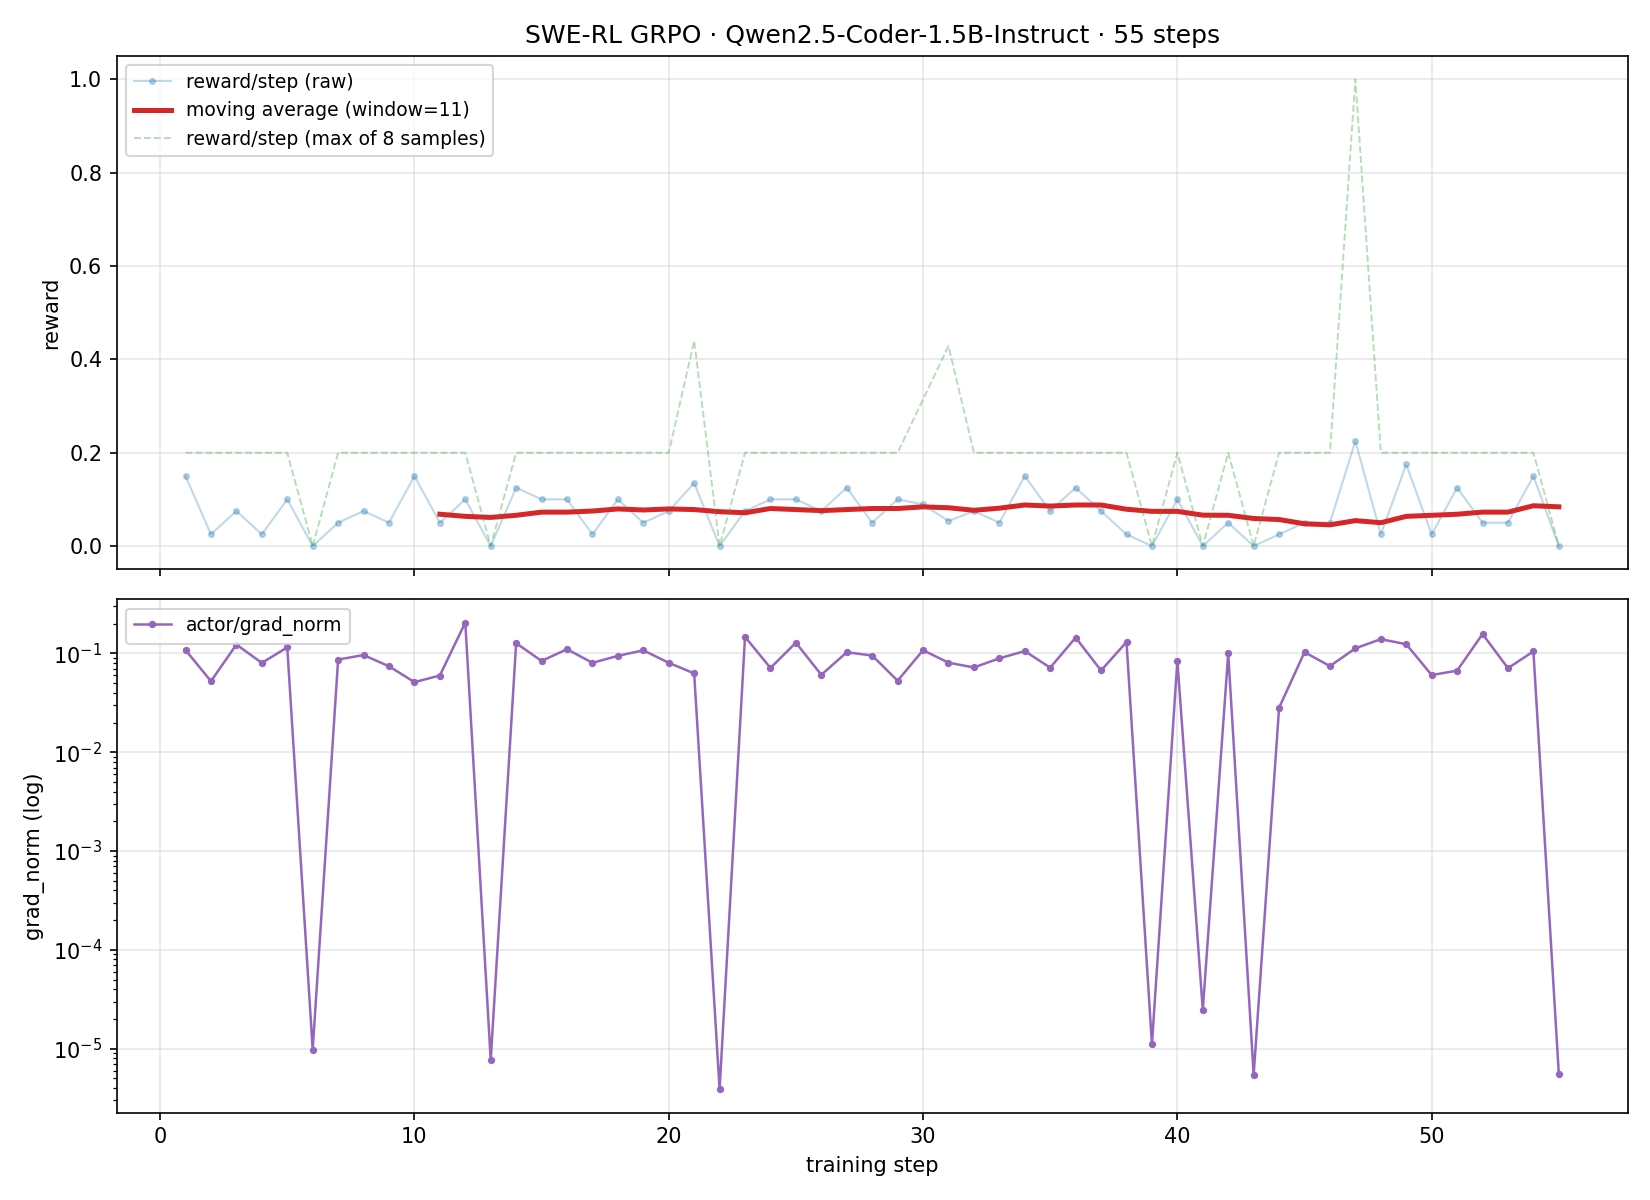

Source data for this figure (header and first rows):
step, critic/score/mean, critic/score/max, actor/grad_norm, actor/pg_loss
1, 0.15, 0.2, 0.1083, 3.72529e-09
2, 0.025, 0.2, 0.05239, -1.86265e-09
3, 0.075, 0.2, 0.1232, 2.79397e-09
4, 0.025, 0.2, 0.08024, -9.31323e-10
5, 0.1, 0.2, 0.1153, 9.31323e-10
6, 0, 0, 9.78346e-06, 0
7, 0.05, 0.2, 0.08685, 2.79397e-09
8, 0.075, 0.2, 0.09632, 2.79397e-09
9, 0.05, 0.2, 0.07428, 0
10, 0.15, 0.2, 0.05126, 1.86265e-09
11, 0.05, 0.2, 0.05985, -9.31323e-10
12, 0.1, 0.2, 0.2058, -1.86265e-09
13, 0, 0, 7.67608e-06, 0
14, 0.125, 0.2, 0.1271, -9.31323e-10
15, 0.1, 0.2, 0.08403, 0
16, 0.1, 0.2, 0.1105, 0
17, 0.025, 0.2, 0.08036, -1.86265e-09
18, 0.1, 0.2, 0.09465, 3.72529e-09
19, 0.05, 0.2, 0.1076, 1.86265e-09
20, 0.075, 0.2, 0.08051, -2.79397e-09
21, 0.135, 0.44, 0.06283, -6.0536e-09
22, 0, 0, 3.88201e-06, 0
23, 0.075, 0.2, 0.1474, 3.72529e-09
24, 0.1, 0.2, 0.07138, -1.86265e-09
25, 0.1, 0.2, 0.1286, 1.86265e-09
26, 0.075, 0.2, 0.06077, 9.31323e-10
27, 0.125, 0.2, 0.1029, 0
28, 0.05, 0.2, 0.09536, 9.31323e-10
29, 0.1, 0.2, 0.05299, 0
30, 0.08929, 0.3143, 0.1079, -9.31323e-10
31, 0.05357, 0.4286, 0.08066, 9.31323e-10
32, 0.075, 0.2, 0.07219, -9.31323e-10
33, 0.05, 0.2, 0.0893, 1.86265e-09
34, 0.15, 0.2, 0.1058, 3.72529e-09
35, 0.075, 0.2, 0.07185, 2.79397e-09
36, 0.125, 0.2, 0.1448, -3.72529e-09
37, 0.075, 0.2, 0.06728, 9.31323e-10
38, 0.025, 0.2, 0.1306, -9.31323e-10
39, 0, 0, 1.10768e-05, 0
40, 0.1, 0.2, 0.08384, 0
41, 0, 0, 2.46754e-05, 0
42, 0.05, 0.2, 0.1, 1.86265e-09
43, 0, 0, 5.44417e-06, 0
44, 0.025, 0.2, 0.02822, -9.31323e-10
45, 0.05, 0.2, 0.1032, 1.86265e-09
46, 0.05, 0.2, 0.07447, 9.31323e-10
47, 0.225, 1, 0.1128, 1.5134e-09
48, 0.025, 0.2, 0.1396, -1.86265e-09
49, 0.175, 0.2, 0.1241, 1.39698e-08
50, 0.025, 0.2, 0.06046, -1.39698e-09
51, 0.125, 0.2, 0.06702, 1.86265e-09
52, 0.05, 0.2, 0.1574, 9.31323e-10
53, 0.05, 0.2, 0.07101, 1.86265e-09
54, 0.15, 0.2, 0.105, 3.72529e-09
55, 0, 0, 5.52014e-06, 0
